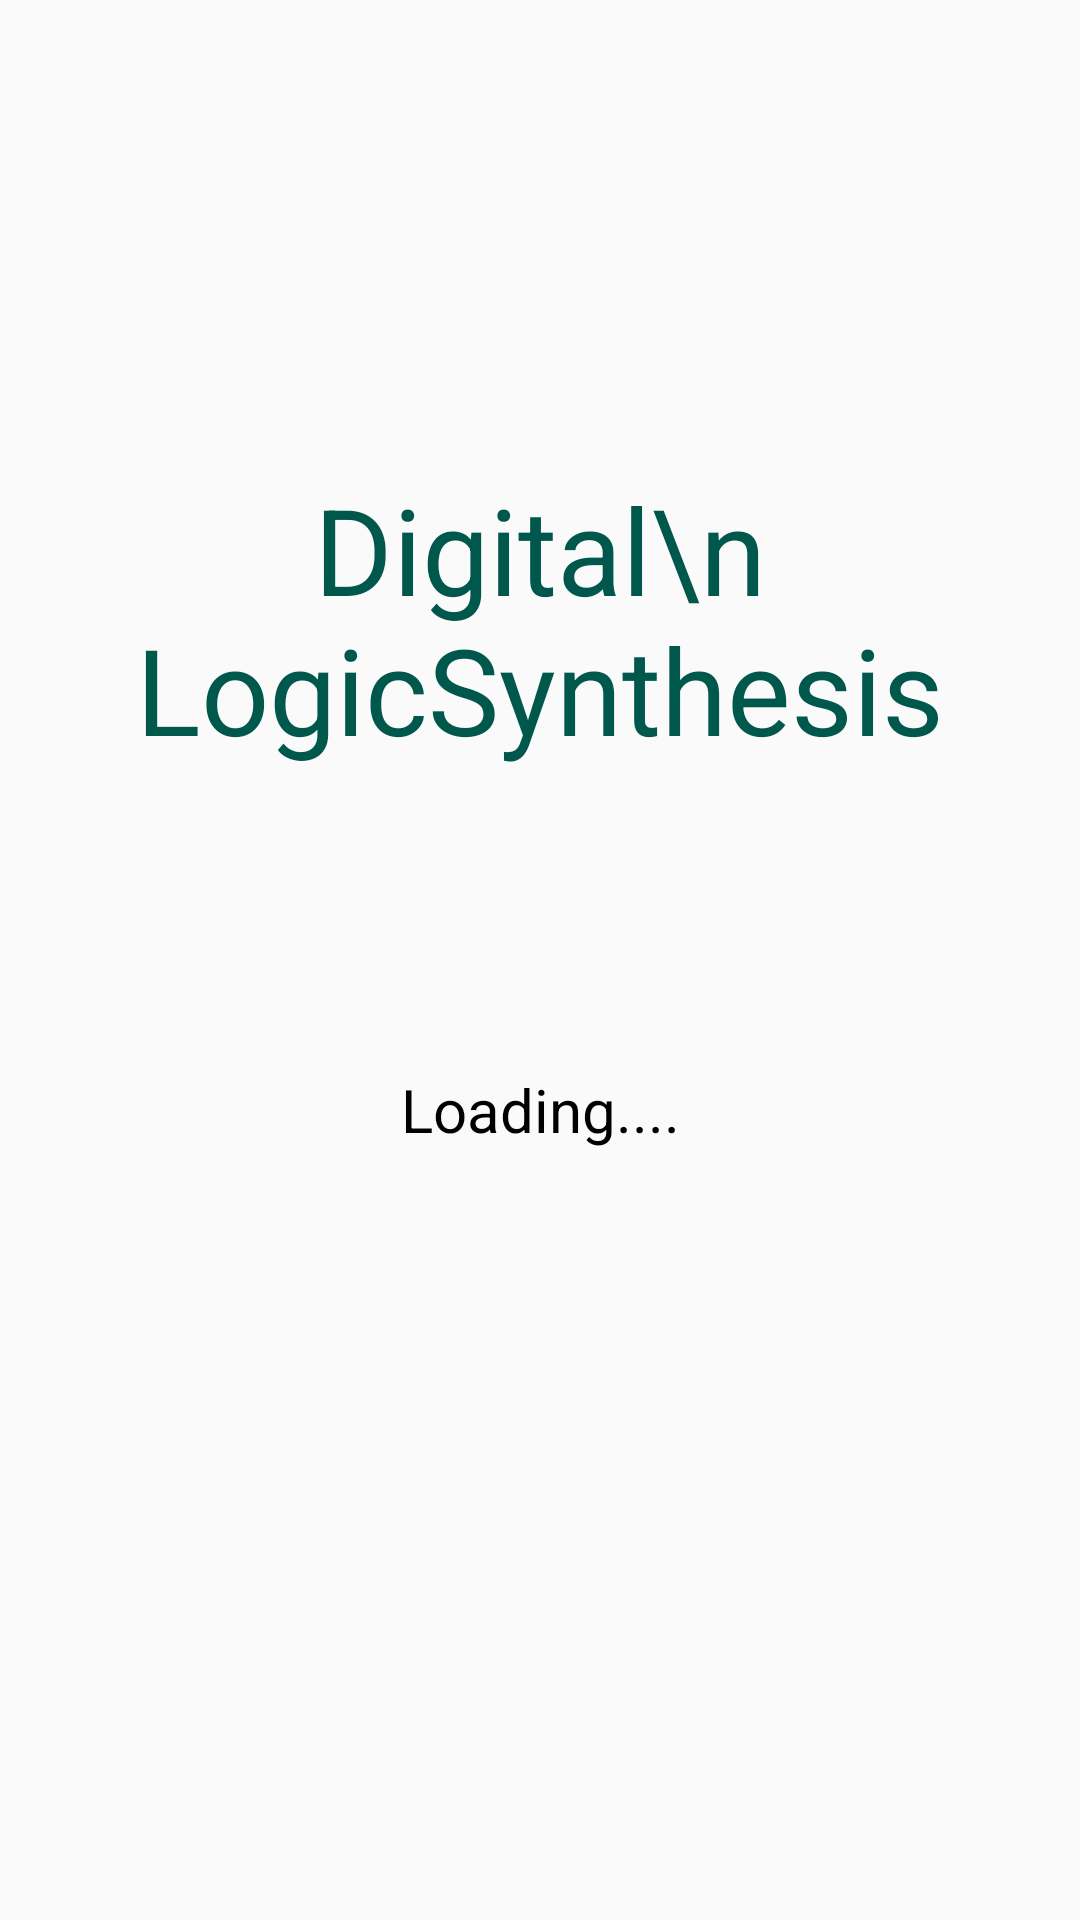

This screen was rendered from an Android layout file. Write that file and the resources it references.
<!-- AndroidManifest.xml: activity theme SplashTheme -->
<!-- res/layout/activity_splash.xml -->
<?xml version="1.0" encoding="utf-8"?>
<LinearLayout
    xmlns:android="http://schemas.android.com/apk/res/android"
    xmlns:tools="http://schemas.android.com/tools"
    android:layout_width="match_parent"
    android:layout_height="match_parent"
    android:gravity="center"
    android:orientation="vertical"
    tools:context=".SplashActivity">

    <TextView
        android:layout_width="match_parent"
        android:layout_height="wrap_content"
        android:gravity="center"
        android:textSize="40sp"
        android:textColor="@color/colorPrimaryDark"
        android:layout_gravity="center"
        android:text="Digital\n LogicSynthesis"/>

    <TextView
        android:layout_width="match_parent"
        android:layout_height="wrap_content"
        android:layout_gravity="end"
        android:layout_margin="100dp"
        android:gravity="center"
        android:text="Loading...."
        android:textColor="@android:color/black"
        android:textSize="20sp" />



</LinearLayout>
<!-- resources referenced by this layout -->
<resources>
  <color name="colorPrimaryDark">#00574B</color>
  <style name="SplashTheme" parent="Theme.AppCompat.Light.NoActionBar">
          
          <item name="colorPrimary">@color/colorPrimary</item>
          <item name="colorPrimaryDark">@color/colorPrimaryDark</item>
          <item name="colorAccent">@color/colorAccent</item>
      </style>
  <color name="colorPrimary">#008577</color>
  <color name="colorAccent">#D81B60</color>
</resources>
